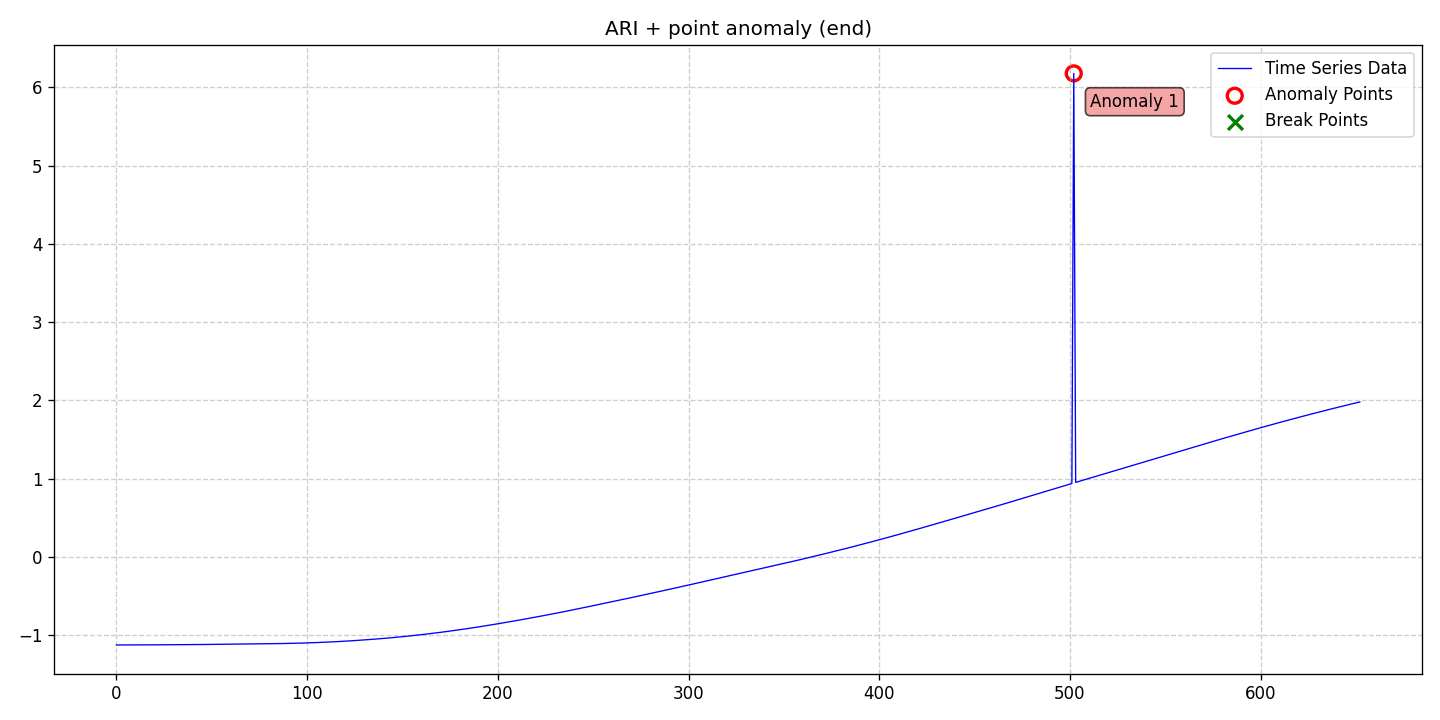

Values plotted in this chart, from the file beside it:
date, data, stationary, det_lin_up, det_lin_down, det_quad, det_cubic, det_exp, det_damped, stoc_trend, volatility, single_seas, multiple_seas, point_anom_single, point_anom_multi, collect_anom, context_anom, mean_shift, var_shift, trend_shift, point_anom_count, point_anom_location, point_anom_point, collect_anom_count
2020-01-01, -1.124, 0, 0, 0, 0, 0, 0, 0, 1, 0, 0, 0, 1, 0, 0, 0, 0, 0, 0, 1, end, [502], 0
2020-01-02, -1.124, 0, 0, 0, 0, 0, 0, 0, 1, 0, 0, 0, 1, 0, 0, 0, 0, 0, 0, 1, end, [502], 0
2020-01-03, -1.124, 0, 0, 0, 0, 0, 0, 0, 1, 0, 0, 0, 1, 0, 0, 0, 0, 0, 0, 1, end, [502], 0
2020-01-04, -1.124, 0, 0, 0, 0, 0, 0, 0, 1, 0, 0, 0, 1, 0, 0, 0, 0, 0, 0, 1, end, [502], 0
2020-01-05, -1.124, 0, 0, 0, 0, 0, 0, 0, 1, 0, 0, 0, 1, 0, 0, 0, 0, 0, 0, 1, end, [502], 0
2020-01-06, -1.124, 0, 0, 0, 0, 0, 0, 0, 1, 0, 0, 0, 1, 0, 0, 0, 0, 0, 0, 1, end, [502], 0
2020-01-07, -1.124, 0, 0, 0, 0, 0, 0, 0, 1, 0, 0, 0, 1, 0, 0, 0, 0, 0, 0, 1, end, [502], 0
2020-01-08, -1.124, 0, 0, 0, 0, 0, 0, 0, 1, 0, 0, 0, 1, 0, 0, 0, 0, 0, 0, 1, end, [502], 0
2020-01-09, -1.124, 0, 0, 0, 0, 0, 0, 0, 1, 0, 0, 0, 1, 0, 0, 0, 0, 0, 0, 1, end, [502], 0
2020-01-10, -1.123, 0, 0, 0, 0, 0, 0, 0, 1, 0, 0, 0, 1, 0, 0, 0, 0, 0, 0, 1, end, [502], 0
2020-01-11, -1.123, 0, 0, 0, 0, 0, 0, 0, 1, 0, 0, 0, 1, 0, 0, 0, 0, 0, 0, 1, end, [502], 0
2020-01-12, -1.123, 0, 0, 0, 0, 0, 0, 0, 1, 0, 0, 0, 1, 0, 0, 0, 0, 0, 0, 1, end, [502], 0
2020-01-13, -1.123, 0, 0, 0, 0, 0, 0, 0, 1, 0, 0, 0, 1, 0, 0, 0, 0, 0, 0, 1, end, [502], 0
2020-01-14, -1.123, 0, 0, 0, 0, 0, 0, 0, 1, 0, 0, 0, 1, 0, 0, 0, 0, 0, 0, 1, end, [502], 0
2020-01-15, -1.123, 0, 0, 0, 0, 0, 0, 0, 1, 0, 0, 0, 1, 0, 0, 0, 0, 0, 0, 1, end, [502], 0
2020-01-16, -1.123, 0, 0, 0, 0, 0, 0, 0, 1, 0, 0, 0, 1, 0, 0, 0, 0, 0, 0, 1, end, [502], 0
2020-01-17, -1.123, 0, 0, 0, 0, 0, 0, 0, 1, 0, 0, 0, 1, 0, 0, 0, 0, 0, 0, 1, end, [502], 0
2020-01-18, -1.123, 0, 0, 0, 0, 0, 0, 0, 1, 0, 0, 0, 1, 0, 0, 0, 0, 0, 0, 1, end, [502], 0
2020-01-19, -1.123, 0, 0, 0, 0, 0, 0, 0, 1, 0, 0, 0, 1, 0, 0, 0, 0, 0, 0, 1, end, [502], 0
2020-01-20, -1.123, 0, 0, 0, 0, 0, 0, 0, 1, 0, 0, 0, 1, 0, 0, 0, 0, 0, 0, 1, end, [502], 0
2020-01-21, -1.123, 0, 0, 0, 0, 0, 0, 0, 1, 0, 0, 0, 1, 0, 0, 0, 0, 0, 0, 1, end, [502], 0
2020-01-22, -1.122, 0, 0, 0, 0, 0, 0, 0, 1, 0, 0, 0, 1, 0, 0, 0, 0, 0, 0, 1, end, [502], 0
2020-01-23, -1.122, 0, 0, 0, 0, 0, 0, 0, 1, 0, 0, 0, 1, 0, 0, 0, 0, 0, 0, 1, end, [502], 0
2020-01-24, -1.122, 0, 0, 0, 0, 0, 0, 0, 1, 0, 0, 0, 1, 0, 0, 0, 0, 0, 0, 1, end, [502], 0
2020-01-25, -1.122, 0, 0, 0, 0, 0, 0, 0, 1, 0, 0, 0, 1, 0, 0, 0, 0, 0, 0, 1, end, [502], 0
2020-01-26, -1.122, 0, 0, 0, 0, 0, 0, 0, 1, 0, 0, 0, 1, 0, 0, 0, 0, 0, 0, 1, end, [502], 0
2020-01-27, -1.122, 0, 0, 0, 0, 0, 0, 0, 1, 0, 0, 0, 1, 0, 0, 0, 0, 0, 0, 1, end, [502], 0
2020-01-28, -1.122, 0, 0, 0, 0, 0, 0, 0, 1, 0, 0, 0, 1, 0, 0, 0, 0, 0, 0, 1, end, [502], 0
2020-01-29, -1.121, 0, 0, 0, 0, 0, 0, 0, 1, 0, 0, 0, 1, 0, 0, 0, 0, 0, 0, 1, end, [502], 0
2020-01-30, -1.121, 0, 0, 0, 0, 0, 0, 0, 1, 0, 0, 0, 1, 0, 0, 0, 0, 0, 0, 1, end, [502], 0
2020-01-31, -1.121, 0, 0, 0, 0, 0, 0, 0, 1, 0, 0, 0, 1, 0, 0, 0, 0, 0, 0, 1, end, [502], 0
2020-02-01, -1.121, 0, 0, 0, 0, 0, 0, 0, 1, 0, 0, 0, 1, 0, 0, 0, 0, 0, 0, 1, end, [502], 0
2020-02-02, -1.121, 0, 0, 0, 0, 0, 0, 0, 1, 0, 0, 0, 1, 0, 0, 0, 0, 0, 0, 1, end, [502], 0
2020-02-03, -1.12, 0, 0, 0, 0, 0, 0, 0, 1, 0, 0, 0, 1, 0, 0, 0, 0, 0, 0, 1, end, [502], 0
2020-02-04, -1.12, 0, 0, 0, 0, 0, 0, 0, 1, 0, 0, 0, 1, 0, 0, 0, 0, 0, 0, 1, end, [502], 0
2020-02-05, -1.12, 0, 0, 0, 0, 0, 0, 0, 1, 0, 0, 0, 1, 0, 0, 0, 0, 0, 0, 1, end, [502], 0
2020-02-06, -1.12, 0, 0, 0, 0, 0, 0, 0, 1, 0, 0, 0, 1, 0, 0, 0, 0, 0, 0, 1, end, [502], 0
2020-02-07, -1.12, 0, 0, 0, 0, 0, 0, 0, 1, 0, 0, 0, 1, 0, 0, 0, 0, 0, 0, 1, end, [502], 0
2020-02-08, -1.12, 0, 0, 0, 0, 0, 0, 0, 1, 0, 0, 0, 1, 0, 0, 0, 0, 0, 0, 1, end, [502], 0
2020-02-09, -1.119, 0, 0, 0, 0, 0, 0, 0, 1, 0, 0, 0, 1, 0, 0, 0, 0, 0, 0, 1, end, [502], 0
2020-02-10, -1.119, 0, 0, 0, 0, 0, 0, 0, 1, 0, 0, 0, 1, 0, 0, 0, 0, 0, 0, 1, end, [502], 0
2020-02-11, -1.119, 0, 0, 0, 0, 0, 0, 0, 1, 0, 0, 0, 1, 0, 0, 0, 0, 0, 0, 1, end, [502], 0
2020-02-12, -1.119, 0, 0, 0, 0, 0, 0, 0, 1, 0, 0, 0, 1, 0, 0, 0, 0, 0, 0, 1, end, [502], 0
2020-02-13, -1.118, 0, 0, 0, 0, 0, 0, 0, 1, 0, 0, 0, 1, 0, 0, 0, 0, 0, 0, 1, end, [502], 0
2020-02-14, -1.118, 0, 0, 0, 0, 0, 0, 0, 1, 0, 0, 0, 1, 0, 0, 0, 0, 0, 0, 1, end, [502], 0
2020-02-15, -1.118, 0, 0, 0, 0, 0, 0, 0, 1, 0, 0, 0, 1, 0, 0, 0, 0, 0, 0, 1, end, [502], 0
2020-02-16, -1.118, 0, 0, 0, 0, 0, 0, 0, 1, 0, 0, 0, 1, 0, 0, 0, 0, 0, 0, 1, end, [502], 0
2020-02-17, -1.118, 0, 0, 0, 0, 0, 0, 0, 1, 0, 0, 0, 1, 0, 0, 0, 0, 0, 0, 1, end, [502], 0
2020-02-18, -1.117, 0, 0, 0, 0, 0, 0, 0, 1, 0, 0, 0, 1, 0, 0, 0, 0, 0, 0, 1, end, [502], 0
2020-02-19, -1.117, 0, 0, 0, 0, 0, 0, 0, 1, 0, 0, 0, 1, 0, 0, 0, 0, 0, 0, 1, end, [502], 0
2020-02-20, -1.117, 0, 0, 0, 0, 0, 0, 0, 1, 0, 0, 0, 1, 0, 0, 0, 0, 0, 0, 1, end, [502], 0
2020-02-21, -1.116, 0, 0, 0, 0, 0, 0, 0, 1, 0, 0, 0, 1, 0, 0, 0, 0, 0, 0, 1, end, [502], 0
2020-02-22, -1.116, 0, 0, 0, 0, 0, 0, 0, 1, 0, 0, 0, 1, 0, 0, 0, 0, 0, 0, 1, end, [502], 0
2020-02-23, -1.116, 0, 0, 0, 0, 0, 0, 0, 1, 0, 0, 0, 1, 0, 0, 0, 0, 0, 0, 1, end, [502], 0
2020-02-24, -1.116, 0, 0, 0, 0, 0, 0, 0, 1, 0, 0, 0, 1, 0, 0, 0, 0, 0, 0, 1, end, [502], 0
2020-02-25, -1.115, 0, 0, 0, 0, 0, 0, 0, 1, 0, 0, 0, 1, 0, 0, 0, 0, 0, 0, 1, end, [502], 0
2020-02-26, -1.115, 0, 0, 0, 0, 0, 0, 0, 1, 0, 0, 0, 1, 0, 0, 0, 0, 0, 0, 1, end, [502], 0
2020-02-27, -1.115, 0, 0, 0, 0, 0, 0, 0, 1, 0, 0, 0, 1, 0, 0, 0, 0, 0, 0, 1, end, [502], 0
2020-02-28, -1.114, 0, 0, 0, 0, 0, 0, 0, 1, 0, 0, 0, 1, 0, 0, 0, 0, 0, 0, 1, end, [502], 0
2020-02-29, -1.114, 0, 0, 0, 0, 0, 0, 0, 1, 0, 0, 0, 1, 0, 0, 0, 0, 0, 0, 1, end, [502], 0
... 593 more rows
